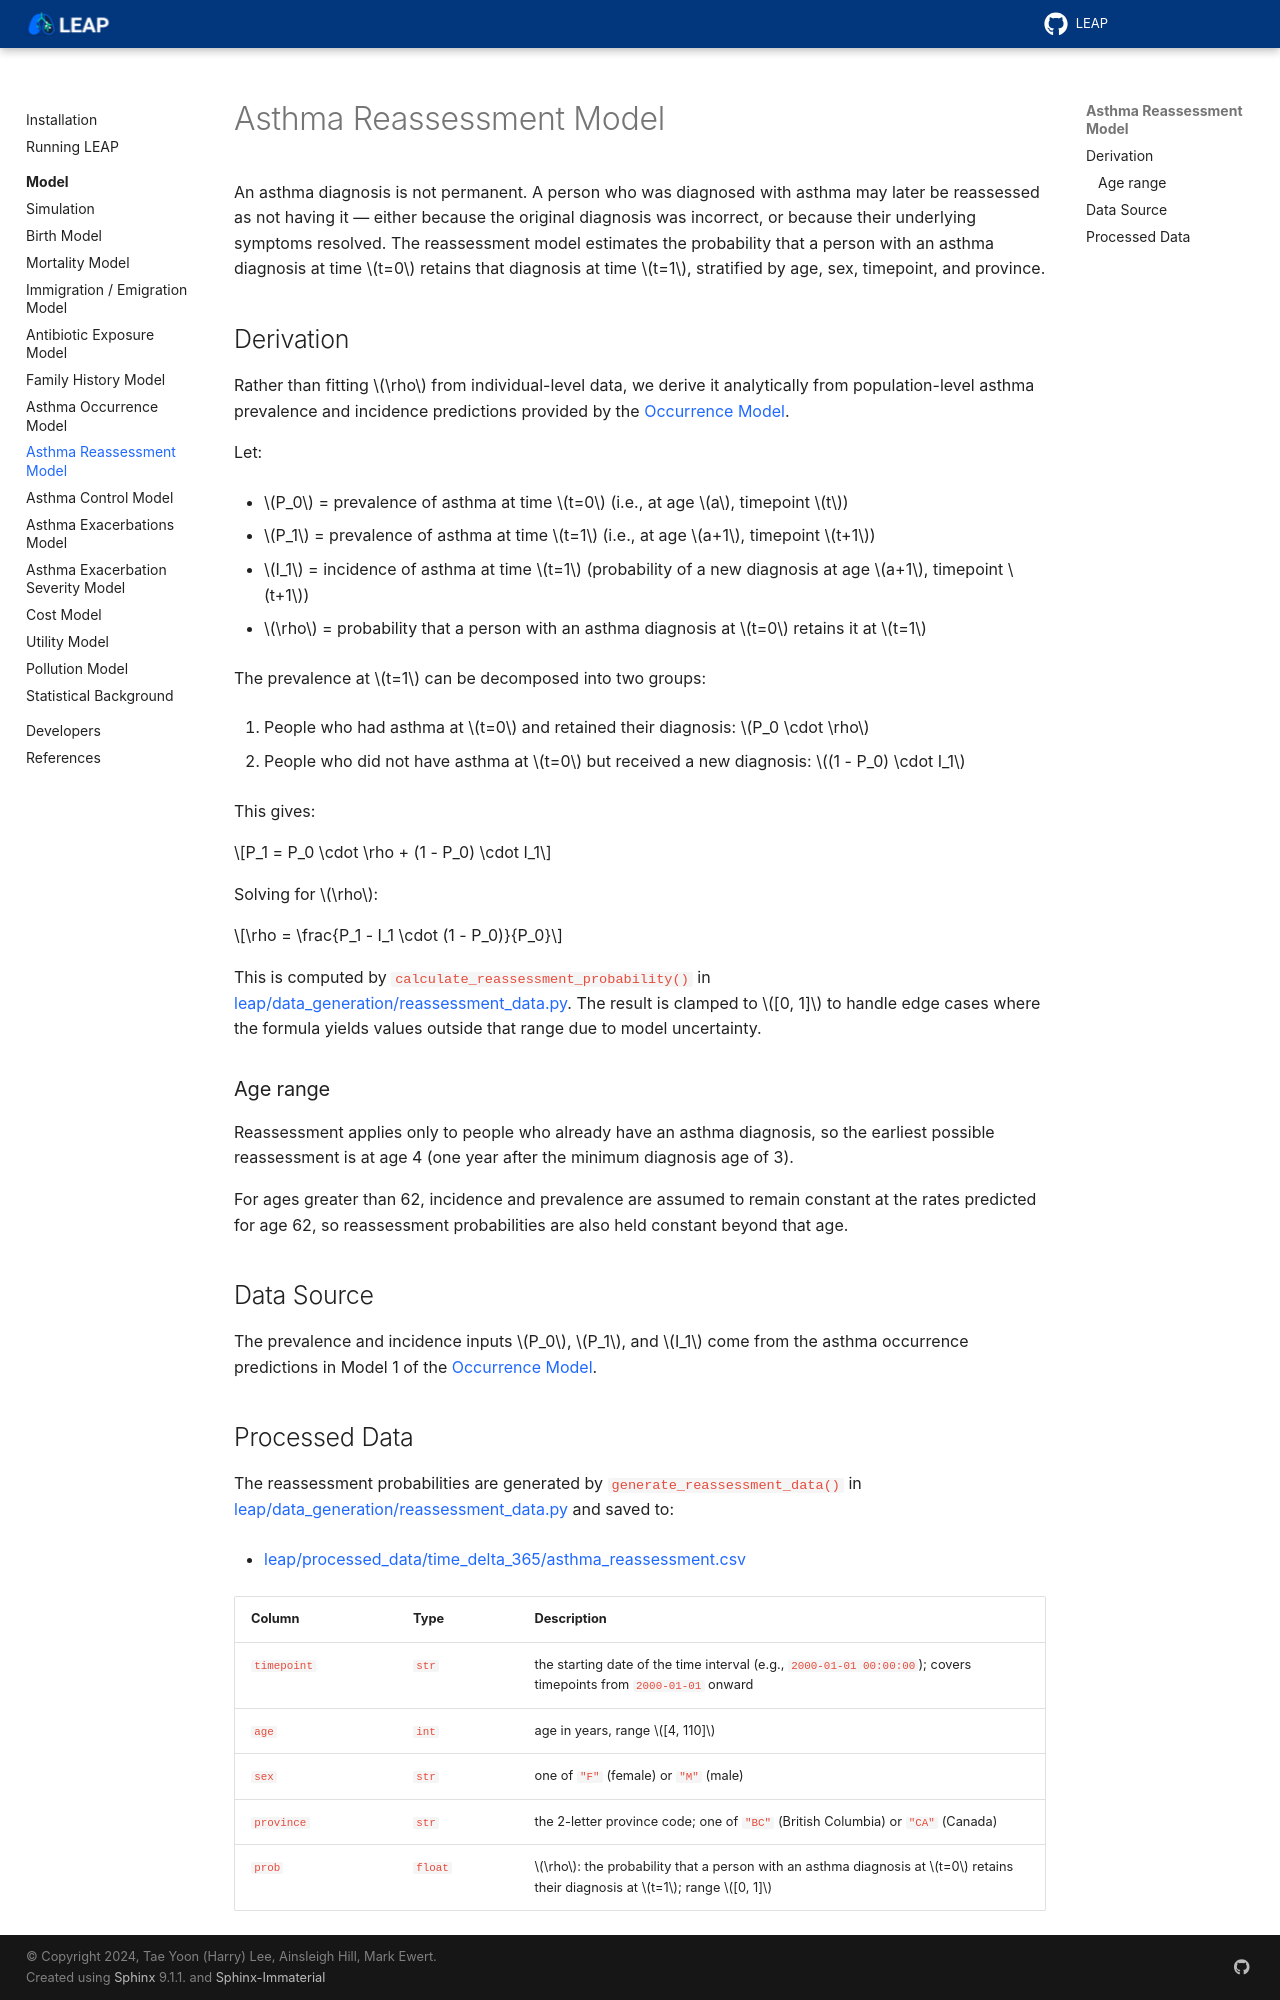

repository: resplab/leap · page: model/model-reassessment.html · generator: sphinx

.. _reassessment-model:

===========================
Asthma Reassessment Model
===========================

An asthma diagnosis is not permanent. A person who was diagnosed with asthma may later be
reassessed as not having it — either because the original diagnosis was incorrect, or because
their underlying symptoms resolved. The reassessment model estimates the probability that a person with
an asthma diagnosis at time :math:`t=0` retains that diagnosis at time :math:`t=1`, stratified
by age, sex, timepoint, and province.

Derivation
==========

Rather than fitting :math:`\rho` from individual-level data, we derive it analytically from
population-level asthma prevalence and incidence predictions provided by the
:doc:`Occurrence Model <model-occurrence>`.

Let:

- :math:`P_0` = prevalence of asthma at time :math:`t=0` (i.e., at age :math:`a`, timepoint :math:`t`)
- :math:`P_1` = prevalence of asthma at time :math:`t=1` (i.e., at age :math:`a+1`, timepoint :math:`t+1`)
- :math:`I_1` = incidence of asthma at time :math:`t=1` (probability of a new diagnosis at age :math:`a+1`, timepoint :math:`t+1`)
- :math:`\rho` = probability that a person with an asthma diagnosis at :math:`t=0` retains it at :math:`t=1`

The prevalence at :math:`t=1` can be decomposed into two groups:

1. People who had asthma at :math:`t=0` and retained their diagnosis: :math:`P_0 \cdot \rho`
2. People who did not have asthma at :math:`t=0` but received a new diagnosis: :math:`(1 - P_0) \cdot I_1`

This gives:

.. math::

    P_1 = P_0 \cdot \rho + (1 - P_0) \cdot I_1

Solving for :math:`\rho`:

.. math::

    \rho = \frac{P_1 - I_1 \cdot (1 - P_0)}{P_0}

This is computed by ``calculate_reassessment_probability()`` in
`leap/data_generation/reassessment_data.py
<https://github.com/resplab/leap/blob/main/leap/data_generation/reassessment_data.py>`_.
The result is clamped to :math:`[0, 1]` to handle edge cases where the formula yields values
outside that range due to model uncertainty.

Age range
**********

Reassessment applies only to people who already have an asthma diagnosis, so the earliest
possible reassessment is at age 4 (one year after the minimum diagnosis age of 3).

For ages greater than 62, incidence and prevalence are assumed to remain constant at the rates
predicted for age 62, so reassessment probabilities are also held constant beyond that age.

Data Source
===========

The prevalence and incidence inputs :math:`P_0`, :math:`P_1`, and :math:`I_1` come from the
asthma occurrence predictions in Model 1 of the :doc:`Occurrence Model <model-occurrence>`.

Processed Data
==============

The reassessment probabilities are generated by ``generate_reassessment_data()`` in
`leap/data_generation/reassessment_data.py
<https://github.com/resplab/leap/blob/main/leap/data_generation/reassessment_data.py>`_
and saved to:

- `leap/processed_data/time_delta_365/asthma_reassessment.csv
  <https://github.com/resplab/leap/blob/main/leap/processed_data/time_delta_365/asthma_reassessment.csv>`_

.. list-table::
   :widths: 20 15 65
   :header-rows: 1

   * - Column
     - Type
     - Description
   * - ``timepoint``
     - :code:`str`
     - the starting date of the time interval (e.g., ``2000-01-01 00:00:00``);
       covers timepoints from ``2000-01-01`` onward
   * - ``age``
     - :code:`int`
     - age in years, range :math:`[4, 110]`
   * - ``sex``
     - :code:`str`
     - one of ``"F"`` (female) or ``"M"`` (male)
   * - ``province``
     - :code:`str`
     - the 2-letter province code; one of ``"BC"`` (British Columbia) or ``"CA"`` (Canada)
   * - ``prob``
     - :code:`float`
     - :math:`\rho`: the probability that a person with an asthma diagnosis at :math:`t=0`
       retains their diagnosis at :math:`t=1`; range :math:`[0, 1]`
